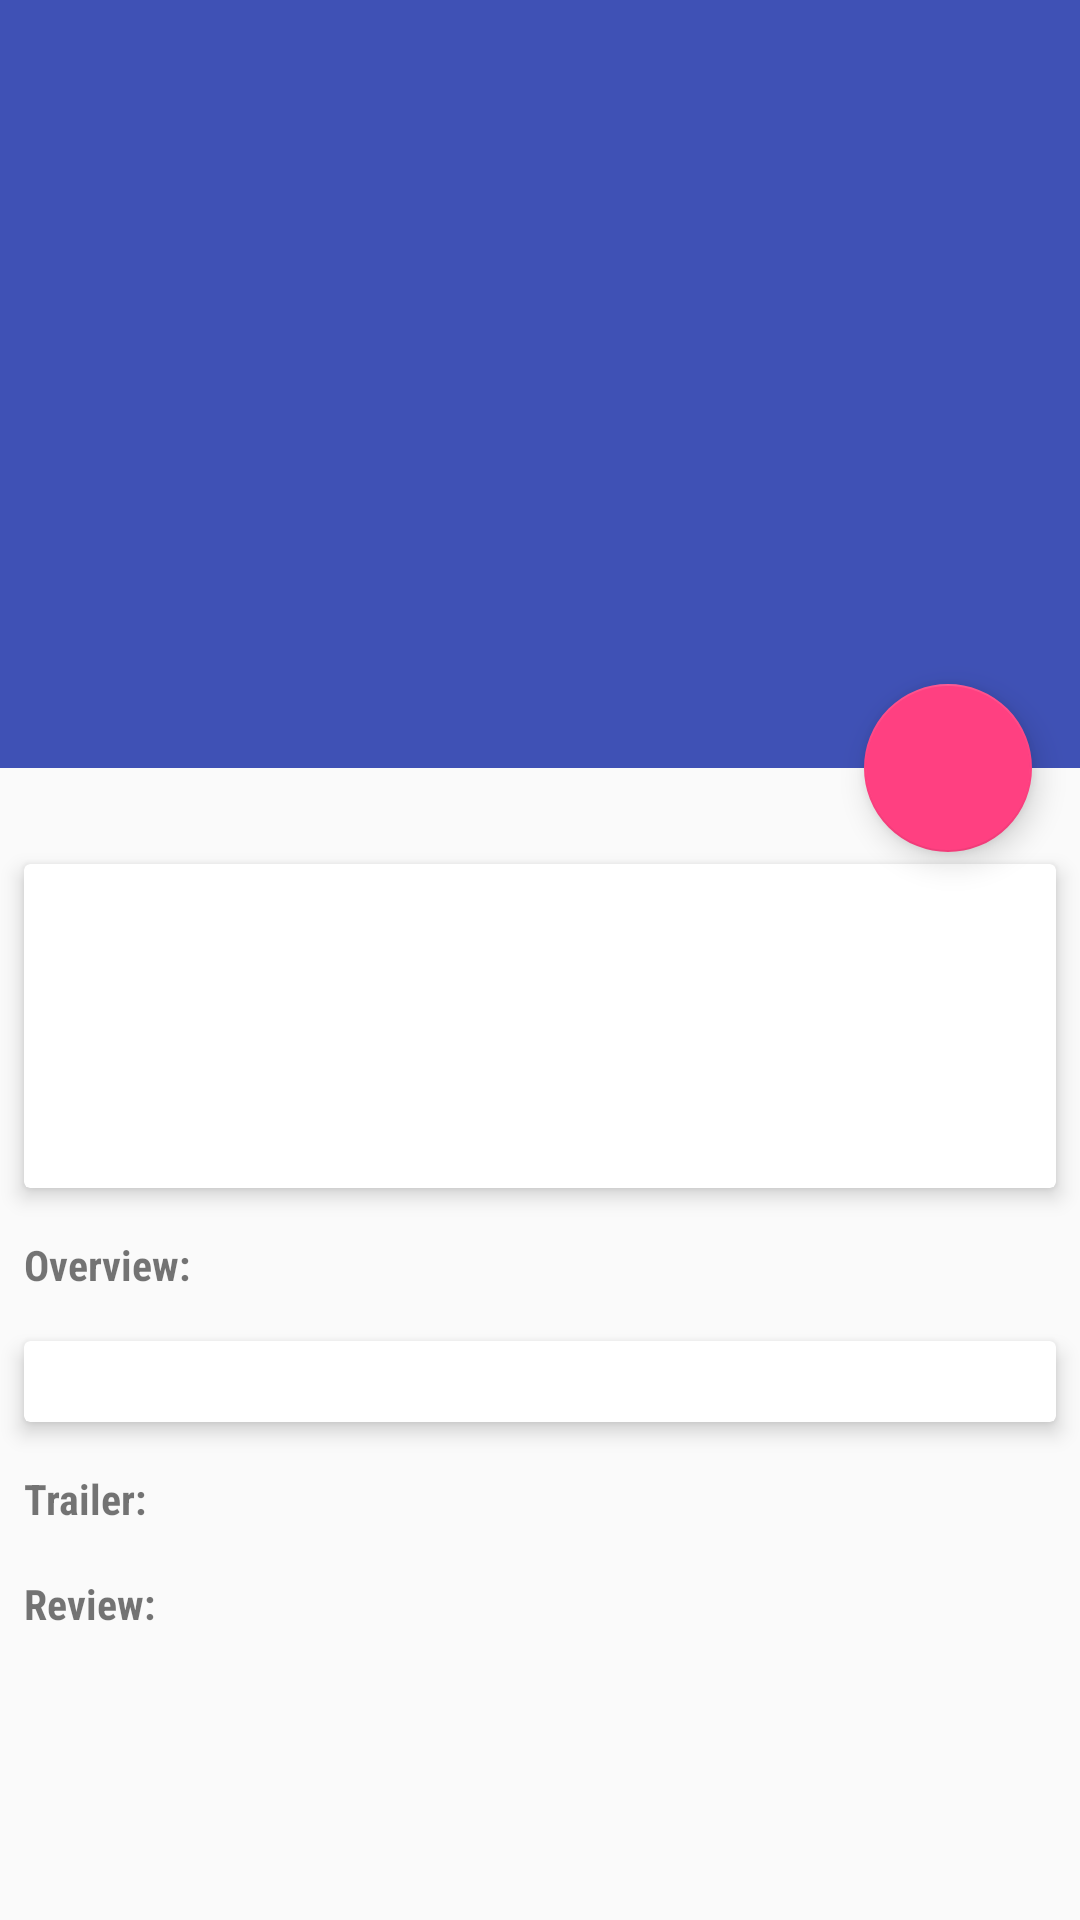

Produce the Android XML layout that renders to this screen, including the resource entries it uses.
<!-- AndroidManifest.xml: activity theme DetailAppTheme -->
<!-- res/layout/fragment_detail.xml -->
<android.support.design.widget.CoordinatorLayout xmlns:android="http://schemas.android.com/apk/res/android"
    xmlns:app="http://schemas.android.com/apk/res-auto"
    xmlns:tools="http://schemas.android.com/tools"
    android:id="@+id/main_content"
    android:layout_width="match_parent"
    android:layout_height="match_parent"
    android:fitsSystemWindows="true">

    <android.support.design.widget.AppBarLayout
        android:id="@+id/appbar"
        android:layout_width="match_parent"
        android:layout_height="@dimen/detail_backdrop_height"
        android:fitsSystemWindows="true"
        android:theme="@style/ThemeOverlay.AppCompat.Dark.ActionBar">


        <android.support.design.widget.CollapsingToolbarLayout
            android:id="@+id/collapsing_toolbar"
            android:layout_width="match_parent"
            android:layout_height="match_parent"
            android:fitsSystemWindows="true"
            app:contentScrim="?attr/colorPrimary"
            app:expandedTitleMarginEnd="64dp"
            app:expandedTitleMarginStart="48dp"
            app:layout_scrollFlags="scroll|exitUntilCollapsed">

            <android.support.v7.widget.AppCompatImageView
                android:id="@+id/backdrop"
                android:layout_width="match_parent"
                android:layout_height="match_parent"
                android:adjustViewBounds="true"
                android:fitsSystemWindows="true"
                android:scaleType="centerCrop"
                app:layout_collapseMode="parallax" />

            <android.support.v7.widget.Toolbar
                android:id="@+id/toolbar"
                android:layout_width="match_parent"
                android:layout_height="?attr/actionBarSize"
                app:layout_collapseMode="pin"
                app:popupTheme="@style/ThemeOverlay.AppCompat.Light" />

        </android.support.design.widget.CollapsingToolbarLayout>
    </android.support.design.widget.AppBarLayout>

    <android.support.v4.widget.NestedScrollView
        android:layout_width="match_parent"
        android:layout_height="wrap_content"
        app:layout_behavior="@string/appbar_scrolling_view_behavior">


        <RelativeLayout
            android:layout_width="match_parent"
            android:layout_height="wrap_content"
            android:paddingTop="24dp"
            android:scrollbars="vertical">

            <android.support.v7.widget.CardView xmlns:android="http://schemas.android.com/apk/res/android"
                xmlns:app="http://schemas.android.com/apk/res-auto"
                xmlns:tools="http://schemas.android.com/tools"
                android:id="@+id/cardViewDetail"
                android:layout_width="match_parent"
                android:layout_height="wrap_content"
                android:layout_margin="8dp"
                app:cardElevation="@dimen/card_view_elevation"
                app:cardPreventCornerOverlap="false">

                <RelativeLayout
                    android:layout_width="match_parent"
                    android:layout_height="wrap_content">

                    <android.support.v7.widget.AppCompatImageView
                        android:id="@+id/poster"
                        android:layout_width="wrap_content"
                        android:layout_height="wrap_content"
                        android:fitsSystemWindows="true"
                        android:padding="4dp" />

                    <TextView
                        android:id="@+id/release_date"
                        android:layout_width="wrap_content"
                        android:layout_height="wrap_content"
                        android:layout_toEndOf="@+id/poster"
                        android:layout_toRightOf="@+id/poster"
                        android:fontFamily="sans-serif-condensed"
                        android:paddingEnd="16dp"
                        android:paddingLeft="16dp"
                        android:paddingStart="16dp"
                        android:paddingTop="24dp"
                        android:textStyle="italic" />

                    <TextView
                        android:id="@+id/vote_avg"
                        android:layout_width="wrap_content"
                        android:layout_height="wrap_content"
                        android:layout_below="@+id/release_date"
                        android:layout_toEndOf="@+id/poster"
                        android:layout_toRightOf="@+id/poster"
                        android:fontFamily="sans-serif-condensed"
                        android:paddingEnd="16dp"
                        android:paddingLeft="16dp"
                        android:paddingStart="16dp"
                        android:textStyle="italic" />

                    <TextView
                        android:id="@+id/vote_count"
                        android:layout_width="wrap_content"
                        android:layout_height="wrap_content"
                        android:layout_below="@+id/vote_avg"
                        android:layout_toEndOf="@+id/poster"
                        android:layout_toRightOf="@+id/poster"
                        android:fontFamily="sans-serif-condensed"
                        android:paddingEnd="16dp"
                        android:paddingLeft="16dp"
                        android:paddingStart="16dp"
                        android:textStyle="italic" />

                    <TextView
                        android:id="@+id/popularity"
                        android:layout_width="wrap_content"
                        android:layout_height="wrap_content"
                        android:layout_below="@+id/vote_count"
                        android:layout_toEndOf="@+id/poster"
                        android:layout_toRightOf="@+id/poster"
                        android:fontFamily="sans-serif-condensed"
                        android:paddingBottom="8dp"
                        android:paddingEnd="16dp"
                        android:paddingLeft="16dp"
                        android:paddingStart="16dp"
                        android:textStyle="italic" />


                </RelativeLayout>


            </android.support.v7.widget.CardView>

            <TextView
                android:layout_width="wrap_content"
                android:layout_height="wrap_content"
                android:id="@+id/overview_label"
                android:padding="8dp"
                android:layout_below="@+id/cardViewDetail"
                android:fontFamily="sans-serif-condensed"
                android:textStyle="bold"
                android:text="@string/overview_label"/>

            <android.support.v7.widget.CardView
                android:id="@+id/overview"
                android:layout_width="match_parent"
                android:layout_height="wrap_content"
                android:layout_below="@+id/overview_label"
                android:layout_margin="8dp"
                app:cardElevation="@dimen/card_view_elevation"
                app:cardPreventCornerOverlap="false">

                <TextView
                    android:id="@+id/overview_textView"
                    android:layout_width="match_parent"
                    android:layout_height="wrap_content"
                    android:padding="4dp" />

            </android.support.v7.widget.CardView>

            <TextView
                android:id="@+id/trailer"
                android:layout_width="wrap_content"
                android:layout_height="wrap_content"
                android:layout_below="@+id/overview"
                android:fontFamily="sans-serif-condensed"
                android:padding="8dp"
                android:text="@string/trailer"
                android:textStyle="bold" />


            <android.support.v7.widget.RecyclerView
                android:id="@+id/recycled_trailer_list_view"
                android:layout_width="match_parent"
                android:layout_height="wrap_content"
                android:layout_below="@+id/trailer"
                tools:targetApi="lollipop" />

            
                
                
                
                
                

            <TextView
                android:id="@+id/review"
                android:layout_width="wrap_content"
                android:layout_height="wrap_content"
                android:layout_below="@+id/recycled_trailer_list_view"
                android:fontFamily="sans-serif-condensed"
                android:padding="8dp"
                android:text="@string/review"
                android:textStyle="bold" />


            <android.support.v7.widget.RecyclerView
                android:id="@+id/recycled_review_list_view"
                android:layout_width="match_parent"
                android:layout_height="wrap_content"
                android:layout_below="@id/review"
                tools:targetApi="lollipop" />


        </RelativeLayout>
    </android.support.v4.widget.NestedScrollView>


    <android.support.design.widget.FloatingActionButton
        android:id="@+id/favorite"
        android:layout_width="wrap_content"
        android:layout_height="wrap_content"
        android:layout_margin="@dimen/fab_margin"
        android:clickable="true"
        app:layout_anchor="@id/appbar"
        app:layout_anchorGravity="bottom|right|end" />


</android.support.design.widget.CoordinatorLayout>
<!-- resources referenced by this layout -->
<resources>
  <dimen name="activity_horizontal_margin">16dp</dimen>
  <dimen name="card_view_elevation">4dp</dimen>
  <dimen name="detail_backdrop_height">256dp</dimen>
  <dimen name="fab_margin">16dp</dimen>
  <string name="overview_label">Overview:</string>
  <string name="review">Review:</string>
  <string name="trailer">Trailer:</string>
  <style name="DetailAppTheme" parent="Theme.AppCompat.Light.NoActionBar">
          
          <item name="colorPrimary">@color/colorPrimary</item>
          <item name="colorPrimaryDark">@color/colorPrimaryDark</item>
          <item name="colorAccent">@color/colorAccent</item>
          <item name="windowNoTitle">true</item>
          <item name="windowActionBar">false</item>
      </style>
  <color name="colorPrimary">#3F51B5</color>
  <color name="colorPrimaryDark">#303F9F</color>
  <color name="colorAccent">#FF4081</color>
</resources>
